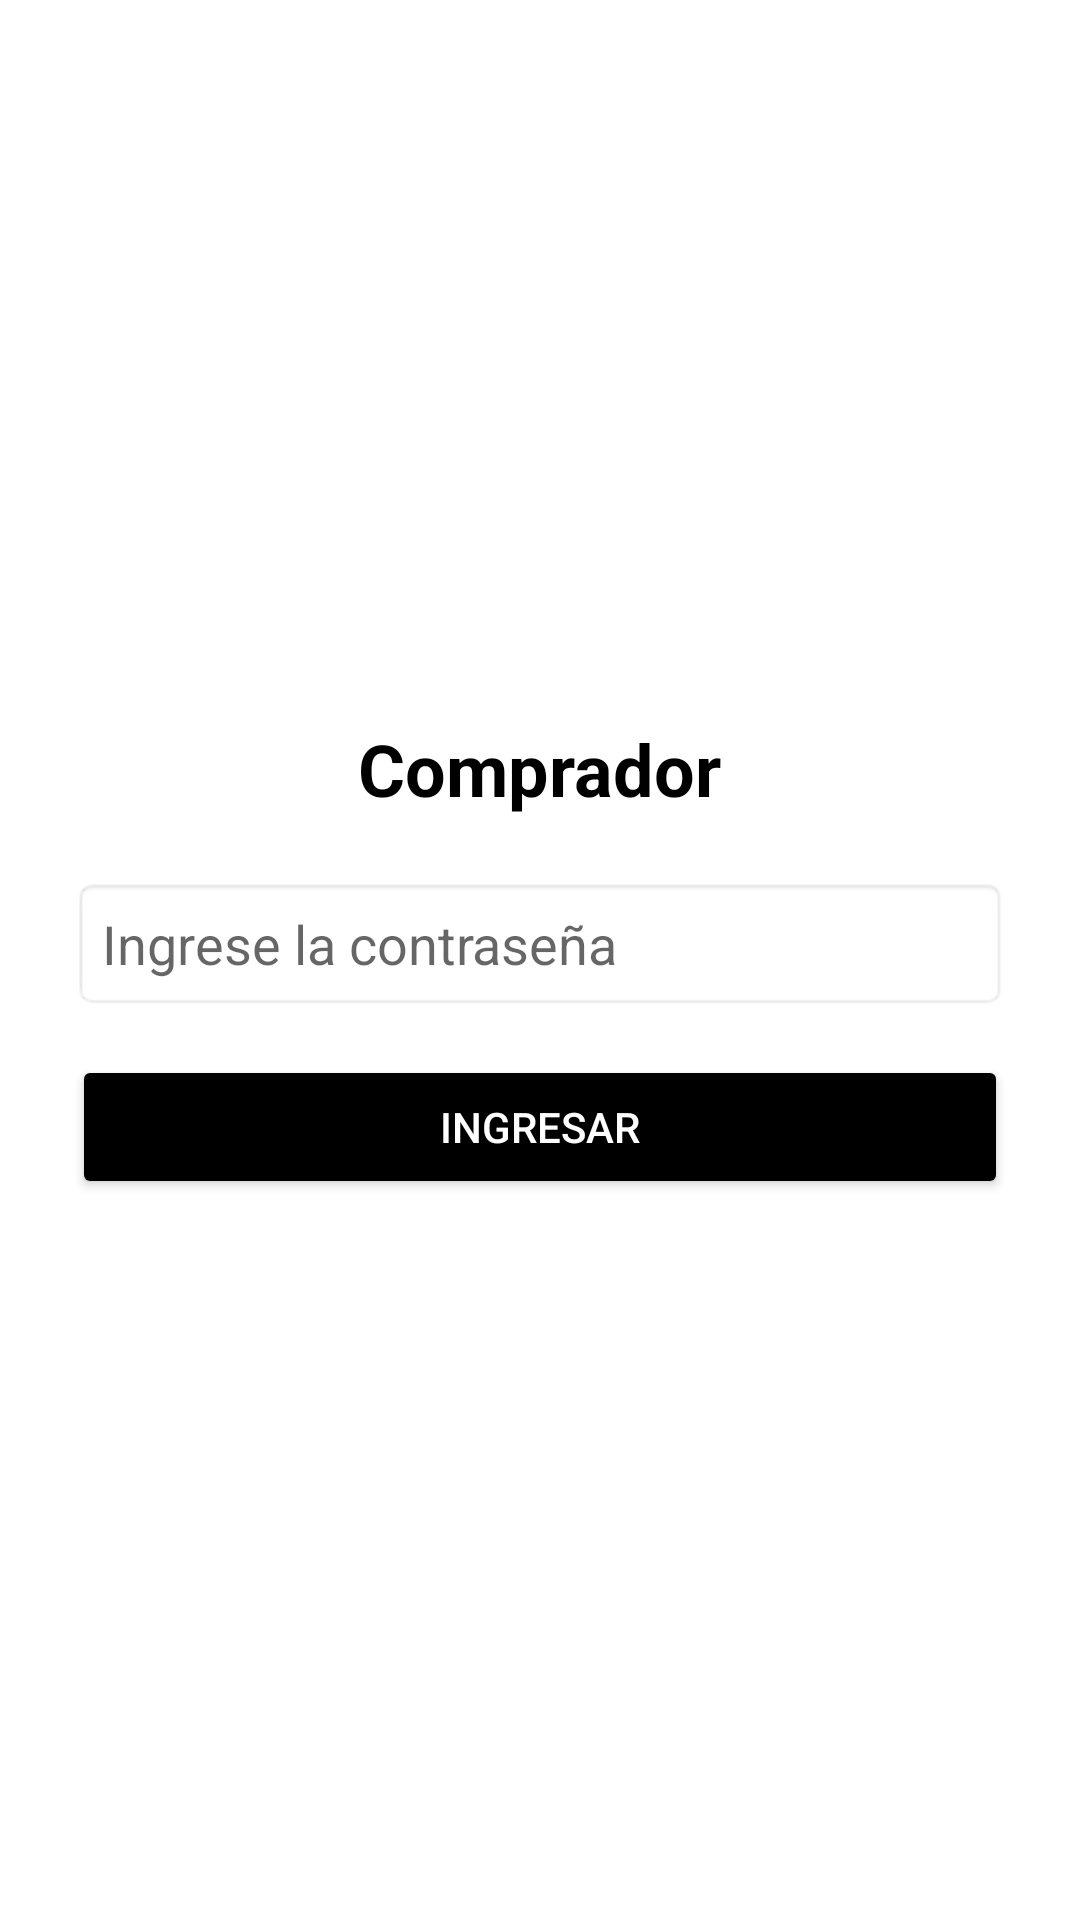

Reconstruct the res/layout file that produces this screen, plus the resources it refers to.
<!-- AndroidManifest.xml: application theme AppTheme -->
<!-- res/layout/activity_password_admin.xml -->
<?xml version="1.0" encoding="utf-8"?>
<LinearLayout xmlns:android="http://schemas.android.com/apk/res/android"
    android:layout_width="match_parent"
    android:layout_height="match_parent"
    android:orientation="vertical"
    android:gravity="center"
    android:padding="24dp"
    android:background="@color/white">

    <TextView
        android:layout_width="wrap_content"
        android:layout_height="wrap_content"
        android:text="Comprador"
        android:textSize="24sp"
        android:textStyle="bold"
        android:textColor="@color/black"
        android:gravity="center"
        android:layout_marginBottom="20dp"/>

    <EditText
        android:id="@+id/etPassword"
        android:layout_width="match_parent"
        android:layout_height="wrap_content"
        android:hint="Ingrese la contraseña"
        android:inputType="textPassword"
        android:padding="10dp"
        android:textColor="@color/black"
        android:background="@android:drawable/editbox_background"/>

    <Button
        android:id="@+id/btnLogin"
        android:layout_width="match_parent"
        android:layout_height="wrap_content"
        android:text="Ingresar"
        android:layout_marginTop="15dp"
        android:textColor="@color/white"
        android:backgroundTint="@color/black"/>
</LinearLayout>
<!-- resources referenced by this layout -->
<resources>

  <!-- not gathered from this repository: default colours our renderer supplied (Android Studio template values) -->
  <color name="black">#FF000000</color>
  <color name="white">#FFFFFFFF</color>
</resources>
